2-way image classification set "summer_winter_dataset" from GitHub (vithlaithla/DN-Classifier); label vocabulary: summer, winter.

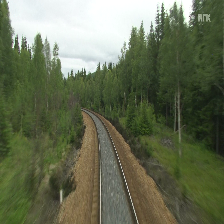
Label: summer

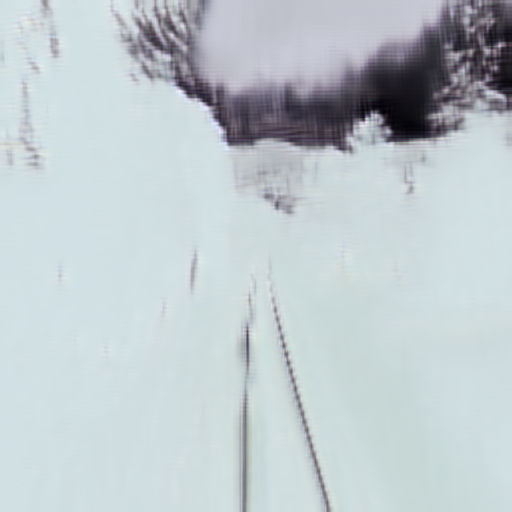
Label: winter

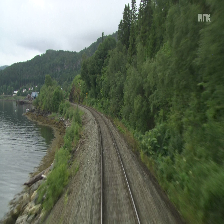
Label: summer

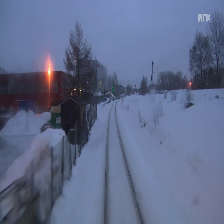
Label: winter
